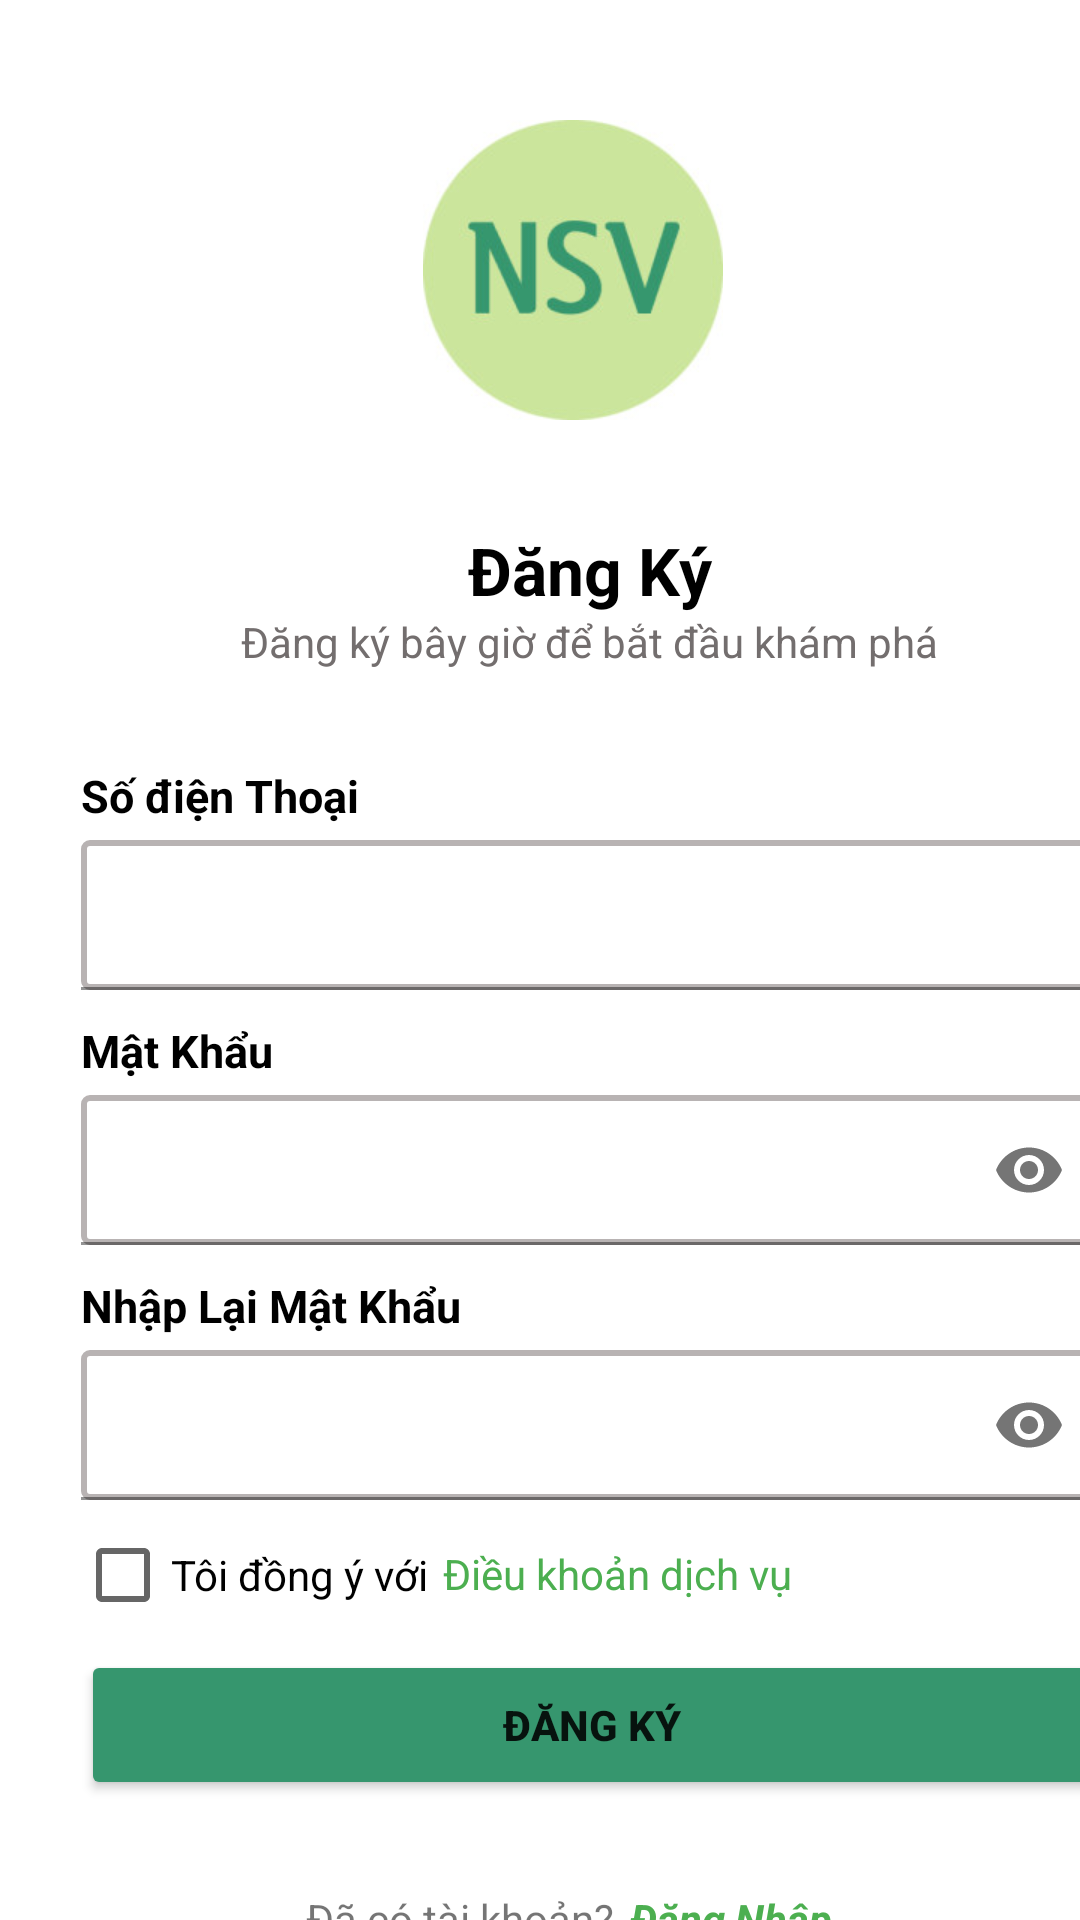

Reconstruct the res/layout file that produces this screen, plus the resources it refers to.
<!-- AndroidManifest.xml: application theme Theme.MyApplication -->
<!-- res/layout/activity_sign_up.xml -->
<?xml version="1.0" encoding="utf-8"?>
<androidx.constraintlayout.widget.ConstraintLayout xmlns:android="http://schemas.android.com/apk/res/android"
    xmlns:app="http://schemas.android.com/apk/res-auto"
    xmlns:tools="http://schemas.android.com/tools"
    android:layout_width="match_parent"
    android:layout_height="match_parent"
    tools:context=".signUp">
    <ImageView
        android:id="@+id/img_avatar"
        android:layout_width="100dp"
        android:layout_height="100dp"
        android:background="@drawable/avatar"
        android:layout_marginTop="40dp"
        android:layout_marginLeft="141dp"
        android:layout_marginRight="149dp"
        app:layout_constraintTop_toTopOf="parent"
        app:layout_constraintLeft_toLeftOf="parent"/>
    <TextView
        android:id="@+id/txt_signUp"
        android:layout_width="120dp"
        android:layout_height="30dp"
        android:text="Đăng Ký "
        android:textStyle="bold"
        android:textColor="@color/black"
        android:textSize="22dp"
        android:gravity="center"
        android:layout_marginLeft="139dp"
        android:layout_marginTop="35dp"
        app:layout_constraintTop_toBottomOf="@+id/img_avatar"
        app:layout_constraintLeft_toLeftOf="parent"/>
    <TextView
        android:layout_width="265dp"
        android:layout_height="20dp"
        android:text="Đăng ký bây giờ để bắt đầu khám phá"
        android:textColor="#736E6E"
        android:textSize="14dp"
        android:gravity="center"
        android:layout_marginLeft="64dp"
        android:layout_marginTop="64dp"
        app:layout_constraintTop_toBottomOf="@+id/img_avatar"
        app:layout_constraintLeft_toLeftOf="parent"/>

    <TextView
        android:layout_width="160dp"
        android:layout_height="20dp"
        android:text="Số điện Thoại"
        android:textSize="15dp"
        android:textStyle="bold"
        android:textColor="@color/black"
        android:layout_marginLeft="27dp"
        android:layout_marginBottom="5dp"
        app:layout_constraintBottom_toTopOf="@id/tip_layout"
        app:layout_constraintLeft_toLeftOf="parent"
        />
    <com.google.android.material.textfield.TextInputLayout
        android:id="@+id/tip_layout"
        style="@style/Widget.MaterialComponents.TextInputLayout.FilledBox"
        android:layout_width="340dp"
        android:layout_height="50dp"
        android:layout_marginTop="75dp"
        android:layout_marginLeft="27dp"
        tools:ignore="MissingConstraints"
        app:layout_constraintTop_toBottomOf="@+id/txt_signUp"
        app:layout_constraintLeft_toLeftOf="parent"
        >

        <com.google.android.material.textfield.TextInputEditText
            android:id="@+id/txt_phone"
            android:background="@drawable/custom_google"
            android:layout_width="match_parent"
            android:layout_height="wrap_content"
            android:inputType="phone">

        </com.google.android.material.textfield.TextInputEditText>
    </com.google.android.material.textfield.TextInputLayout>


    <TextView
        android:layout_width="160dp"
        android:layout_height="20dp"
        android:text="Mật Khẩu"
        android:textSize="15dp"
        android:textStyle="bold"
        android:textColor="@color/black"
        android:layout_marginLeft="27dp"
        android:layout_marginBottom="5dp"
        app:layout_constraintBottom_toTopOf="@id/tip_layout1"
        app:layout_constraintLeft_toLeftOf="parent"
        />
    <com.google.android.material.textfield.TextInputLayout
        android:id="@+id/tip_layout1"
        style="@style/Widget.MaterialComponents.TextInputLayout.FilledBox"
        android:layout_width="340dp"
        android:layout_height="50dp"
        android:layout_marginTop="35dp"
        android:layout_marginLeft="27dp"
        app:passwordToggleEnabled="true"
        tools:ignore="MissingConstraints"

        app:layout_constraintTop_toBottomOf="@+id/tip_layout"
        app:layout_constraintLeft_toLeftOf="parent"
        >

        <com.google.android.material.textfield.TextInputEditText
            android:id="@+id/txt_password"
            android:background="@drawable/custom_google"
            android:layout_width="match_parent"
            android:layout_height="wrap_content"
            android:inputType="textPassword">

        </com.google.android.material.textfield.TextInputEditText>
    </com.google.android.material.textfield.TextInputLayout>


    <TextView
        android:layout_width="160dp"
        android:layout_height="20dp"
        android:text="Nhập Lại Mật Khẩu"
        android:textSize="15dp"
        android:textStyle="bold"
        android:textColor="@color/black"
        android:layout_marginLeft="27dp"
        android:layout_marginBottom="5dp"
        app:layout_constraintBottom_toTopOf="@id/tip_layout2"
        app:layout_constraintLeft_toLeftOf="parent"
        />
    <com.google.android.material.textfield.TextInputLayout
        android:id="@+id/tip_layout2"
        style="@style/Widget.MaterialComponents.TextInputLayout.FilledBox"
        android:layout_width="340dp"
        android:layout_height="50dp"
        android:layout_marginTop="35dp"
        android:layout_marginLeft="27dp"
        app:passwordToggleEnabled="true"
        tools:ignore="MissingConstraints"
        app:layout_constraintTop_toBottomOf="@+id/tip_layout1"
        app:layout_constraintLeft_toLeftOf="parent"
        >

        <com.google.android.material.textfield.TextInputEditText
            android:id="@+id/txt_confirmPassword"
            android:background="@drawable/custom_google"
            android:layout_width="match_parent"
            android:layout_height="wrap_content"
            android:inputType="textPassword">

        </com.google.android.material.textfield.TextInputEditText>
    </com.google.android.material.textfield.TextInputLayout>
    
    <CheckBox
        android:id="@+id/dieukhoan"
        android:layout_width="wrap_content"
        android:layout_height="20dp"
        android:text="Tôi đồng ý với"
        android:layout_marginTop="15dp"
        android:layout_marginLeft="25dp"
        app:layout_constraintLeft_toLeftOf="parent"
        app:layout_constraintTop_toBottomOf="@id/tip_layout2"
        />
    <TextView
        android:id="@+id/txt_dieuKhoan"
        android:layout_width="wrap_content"
        android:layout_height="20dp"
        android:text="Điều khoản dịch vụ"
        android:textColor="@color/green"
        android:layout_marginTop="15dp"
        android:layout_marginLeft="5dp"
        app:layout_constraintLeft_toRightOf="@id/dieukhoan"
        app:layout_constraintTop_toBottomOf="@id/tip_layout2"/>
    <Button
        android:id="@+id/btn_SignUp"
        android:layout_width="340dp"
        android:layout_height="50dp"
        android:backgroundTint="#36966E"
        android:text="Đăng Ký"
        android:textStyle="bold"
        android:gravity="center"
        android:layout_marginTop="15dp"
        android:layout_marginLeft="27dp"
        app:layout_constraintLeft_toLeftOf="parent"
        app:layout_constraintTop_toBottomOf="@id/txt_dieuKhoan" />
    <TextView
        android:layout_width="wrap_content"
        android:layout_height="20dp"
        android:text="Đã có tài khoản?"
        android:layout_marginTop="30dp"
        android:layout_marginLeft="102dp"
        app:layout_constraintLeft_toLeftOf="parent"
        app:layout_constraintTop_toBottomOf="@id/btn_SignUp"/>
    <TextView
        android:id="@+id/txt_signIn"
        android:layout_width="wrap_content"
        android:layout_height="20dp"
        android:text="Đăng Nhập"
        android:textColor="@color/green"
        android:textStyle="bold|italic"
        android:layout_marginTop="30dp"
        android:layout_marginLeft="210dp"
        app:layout_constraintLeft_toLeftOf="parent"
        app:layout_constraintTop_toBottomOf="@id/btn_SignUp"/>
</androidx.constraintlayout.widget.ConstraintLayout>
<!-- resources referenced by this layout -->
<resources>
  <color name="black">#FF000000</color>
  <color name="green">#4CAF50</color>
  <!-- drawable avatar: jpg bitmap (drawable, 8020 bytes) -->
  <!-- drawable custom_google (drawable) -->
  <?xml version="1.0" encoding="utf-8"?>
  <shape xmlns:android="http://schemas.android.com/apk/res/android">
      <stroke
          android:width="2dp" android:color="#B8B3B3"
          />
      <corners
          android:radius="2dp" />
  </shape>
  <style name="Theme.MyApplication" parent="Theme.MaterialComponents.DayNight.NoActionBar">
          
          <item name="colorPrimary">@color/purple_500</item>
          <item name="colorPrimaryVariant">@color/purple_700</item>
          <item name="colorOnPrimary">@color/white</item>
          
          <item name="colorSecondary">@color/teal_200</item>
          <item name="colorSecondaryVariant">@color/teal_700</item>
          <item name="colorOnSecondary">@color/black</item>
          
          <item name="android:statusBarColor" tools:targetApi="l">#226110</item>
          
      </style>
  <color name="purple_500">#FF6200EE</color>
  <color name="purple_700">#FF3700B3</color>
  <color name="white">#FFFFFFFF</color>
  <color name="teal_200">#FF03DAC5</color>
  <color name="teal_700">#FF018786</color>
</resources>
